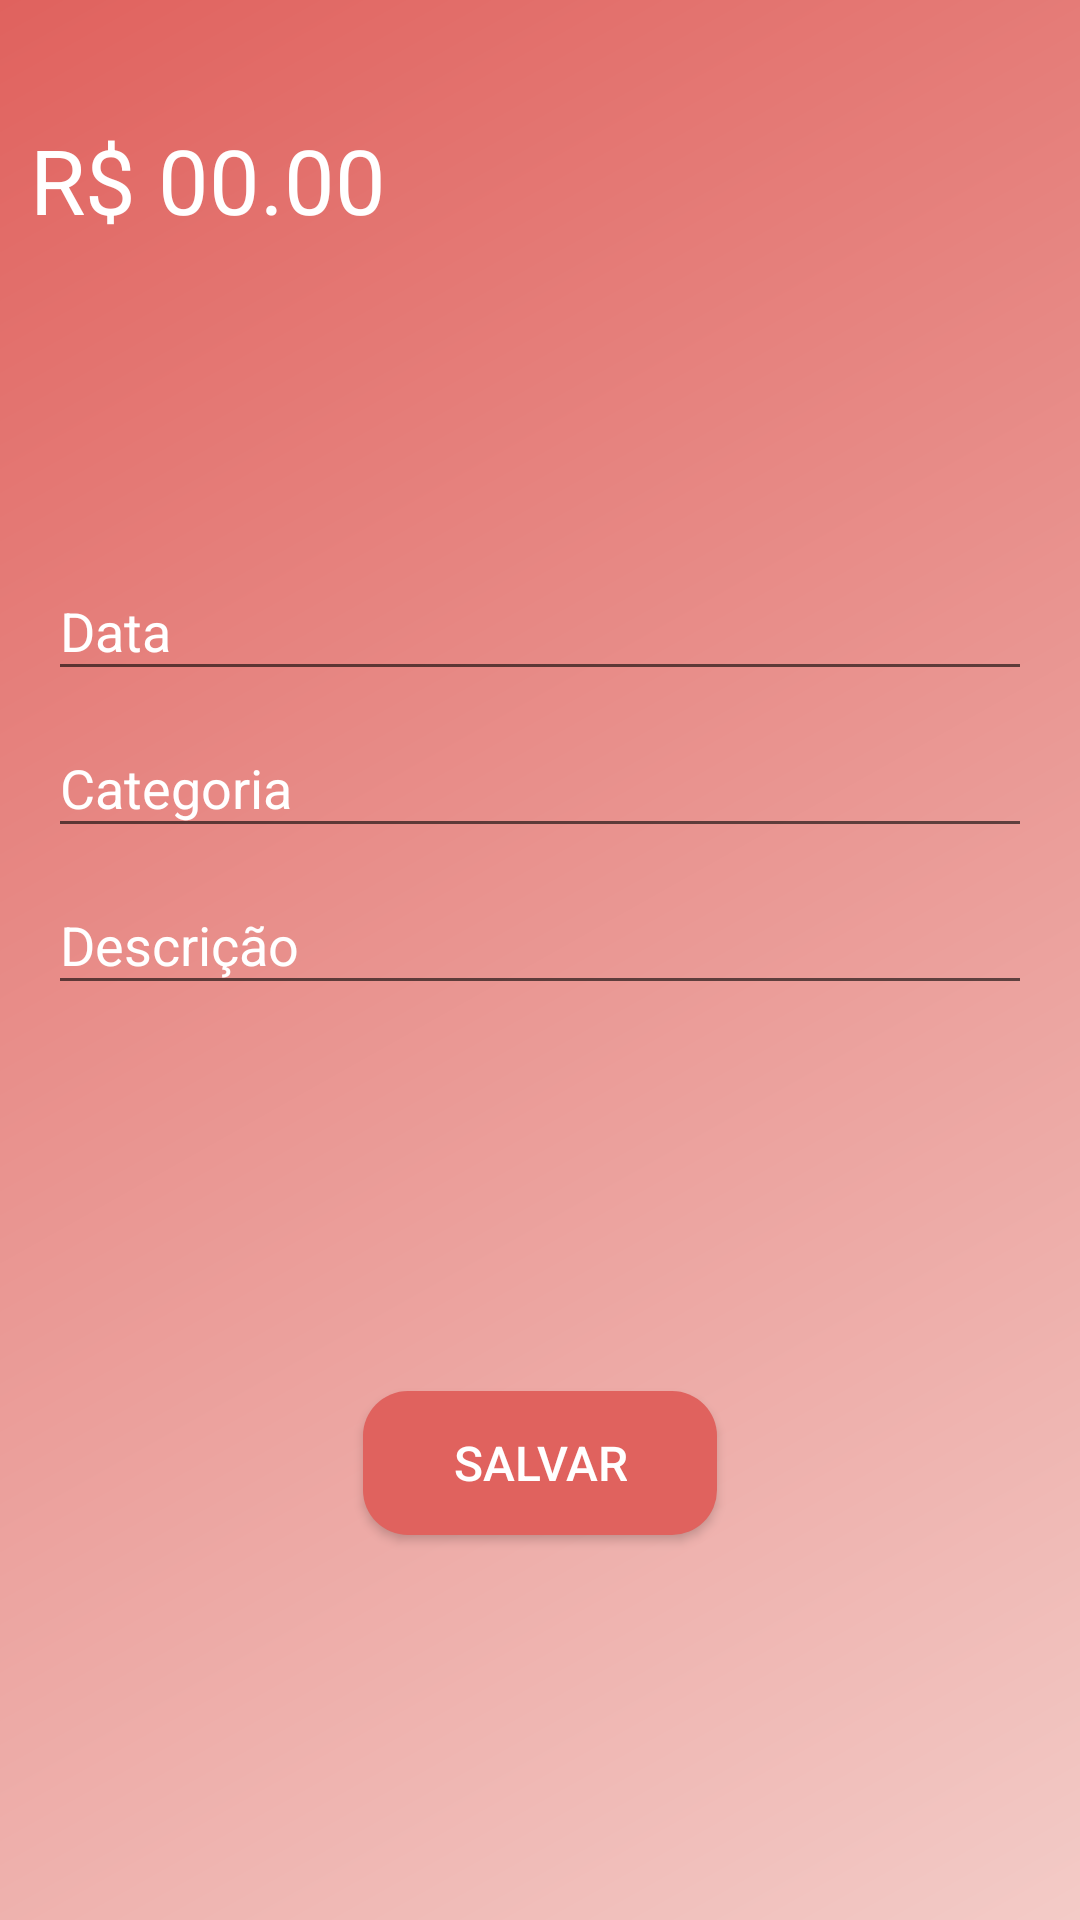

The Android layout XML behind this screen, and the referenced resources:
<!-- AndroidManifest.xml: activity theme despesaTheme -->
<!-- res/layout/activity_despesas.xml -->
<?xml version="1.0" encoding="utf-8"?>
<android.support.constraint.ConstraintLayout xmlns:android="http://schemas.android.com/apk/res/android"
    xmlns:app="http://schemas.android.com/apk/res-auto"
    xmlns:tools="http://schemas.android.com/tools"
    android:layout_width="match_parent"
    android:layout_height="match_parent"
    android:background="@drawable/linear_background_des"
    tools:context=".activity.ReceitasActivity">

    <LinearLayout
        android:id="@+id/linearLayout2"
        android:layout_width="0dp"
        android:layout_height="120dp"
        android:gravity="center"
        android:orientation="vertical"
        android:padding="10dp"
        app:layout_constraintEnd_toEndOf="parent"
        app:layout_constraintStart_toStartOf="parent"
        app:layout_constraintTop_toTopOf="parent">

        <EditText
            android:id="@+id/editValor"
            android:layout_width="match_parent"
            android:layout_height="wrap_content"
            android:background="@android:color/transparent"
            android:ems="10"
            android:hint="R$ 00.00"
            android:inputType="numberDecimal"
            android:textAllCaps="false"
            android:textColor="@android:color/white"
            android:textColorHint="@android:color/white"
            android:textSize="30sp" />
    </LinearLayout>

    <android.support.design.widget.TextInputLayout
        android:id="@+id/textInputLayout5"
        android:layout_width="0dp"
        android:layout_height="wrap_content"
        android:layout_marginStart="16dp"
        android:layout_marginEnd="16dp"
        android:textColorHint="@android:color/white"
        app:layout_constraintBottom_toTopOf="@+id/textInputLayout4"
        app:layout_constraintEnd_toEndOf="parent"
        app:layout_constraintStart_toStartOf="parent"
        app:layout_constraintTop_toBottomOf="@+id/linearLayout2"
        app:layout_constraintVertical_bias="0.16000003"
        app:layout_constraintVertical_chainStyle="packed">

        <android.support.design.widget.TextInputEditText
            android:id="@+id/editData"
            android:layout_width="match_parent"
            android:layout_height="wrap_content"
            android:fadeScrollbars="false"
            android:hint="Data"
            android:textColor="@android:color/white" />
    </android.support.design.widget.TextInputLayout>

    <android.support.design.widget.TextInputLayout
        android:id="@+id/textInputLayout4"
        android:layout_width="0dp"
        android:layout_height="wrap_content"
        android:layout_marginStart="16dp"
        android:layout_marginEnd="16dp"
        android:textColorHint="@android:color/white"
        app:layout_constraintBottom_toTopOf="@+id/textInputLayout6"
        app:layout_constraintEnd_toEndOf="parent"
        app:layout_constraintStart_toStartOf="parent"
        app:layout_constraintTop_toBottomOf="@+id/textInputLayout5">

        <android.support.design.widget.TextInputEditText
            android:id="@+id/editCategoria"
            android:layout_width="match_parent"
            android:layout_height="wrap_content"
            android:hint="Categoria"
            android:textColor="@android:color/white" />
    </android.support.design.widget.TextInputLayout>

    <android.support.design.widget.TextInputLayout
        android:id="@+id/textInputLayout6"
        android:layout_width="0dp"
        android:layout_height="wrap_content"
        android:layout_marginStart="16dp"
        android:layout_marginEnd="16dp"
        android:textColorHint="@android:color/white"
        app:layout_constraintBottom_toBottomOf="parent"
        app:layout_constraintEnd_toEndOf="parent"
        app:layout_constraintStart_toStartOf="parent"
        app:layout_constraintTop_toBottomOf="@+id/textInputLayout4">

        <android.support.design.widget.TextInputEditText
            android:id="@+id/editDescricao"
            android:layout_width="match_parent"
            android:layout_height="wrap_content"
            android:hint="Descrição"
            android:textColor="@android:color/white" />
    </android.support.design.widget.TextInputLayout>

    <Button
        android:id="@+id/buttonSalvar"
        style="@style/botaoPadraoDes"
        android:layout_width="wrap_content"
        android:layout_height="wrap_content"
        android:layout_marginStart="8dp"
        android:layout_marginTop="8dp"
        android:layout_marginEnd="8dp"
        android:layout_marginBottom="8dp"
        android:text="Salvar"
        app:layout_constraintBottom_toBottomOf="parent"
        app:layout_constraintEnd_toEndOf="parent"
        app:layout_constraintStart_toStartOf="parent"
        app:layout_constraintTop_toBottomOf="@+id/textInputLayout6" />

</android.support.constraint.ConstraintLayout>
<!-- resources referenced by this layout -->
<resources>
  <!-- drawable linear_background_des (drawable) -->
  <shape xmlns:android="http://schemas.android.com/apk/res/android"
      android:shape="rectangle">
      <gradient
          android:angle="135"
          android:endColor="#E0625E"
          android:startColor="#F3CBC7"
          android:type="linear" />
  </shape>
  <style name="botaoPadraoDes" parent="@android:style/TextAppearance">
          <item name="android:textColor">#ffffff</item>
          <item name="android:background">@drawable/btn_despesa</item>
          <item name="android:textAllCaps">true</item>
          <item name="android:paddingLeft">30dp</item>
          <item name="android:paddingRight">30dp</item>
          <item name="android:layout_gravity">center</item>
      </style>
  <style name="despesaTheme" parent="Theme.AppCompat.Light.NoActionBar">
          <item name="windowActionBar">false</item>
          <item name="windowNoTitle">true</item>
          <item name="colorPrimary">@color/colorPrimaryDespesa</item>
          <item name="colorPrimaryDark">@color/colorPrimaryDarkDespesa</item>
          <item name="colorAccent">@color/colorAccentDespesa</item>
      </style>
  <!-- drawable btn_despesa (drawable) -->
  <?xml version="1.0" encoding="utf-8"?>
  <shape xmlns:android="http://schemas.android.com/apk/res/android"
      android:shape="rectangle">
      <solid android:color="@color/colorPrimaryDarkDespesa"/>
      <corners android:radius="15dp" />
  </shape>
  <color name="colorPrimaryDespesa">#FF706A</color>
  <color name="colorPrimaryDarkDespesa">#E0625E</color>
  <color name="colorAccentDespesa">#FFFFFF</color>
</resources>
